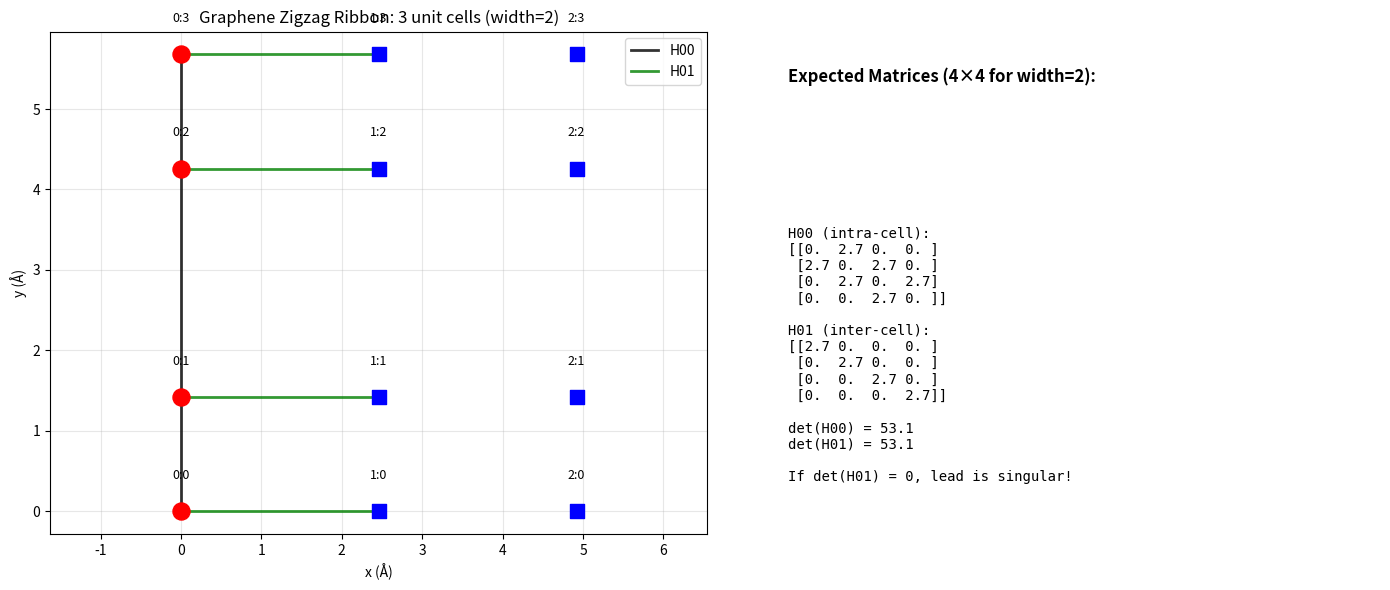

Write Python code to recreate this figure.
"""
Understand graphene zigzag periodicity properly.
"""
import numpy as np
import matplotlib.pyplot as plt

# Graphene lattice vectors
a = 1.42  # Carbon-carbon distance (Å)
a1 = np.array([np.sqrt(3) * a, 0])
a2 = np.array([np.sqrt(3) * a / 2, 3 * a / 2])

# For zigzag ribbon, transport is along x
# Unit cell contains one row of zigzag edge
# Let's place 4 atoms: 2 zigzag chains, each with A and B sublattices

fig, (ax1, ax2) = plt.subplots(1, 2, figsize=(14, 6))

# Left plot: Show 3 unit cells of a width-2 zigzag ribbon
positions_per_cell = []
for cell_idx in range(3):
    x_offset = cell_idx * np.sqrt(3) * a
    # Chain 0
    pos_A0 = np.array([x_offset, 0])
    pos_B0 = np.array([x_offset, a])
    # Chain 1
    pos_A1 = np.array([x_offset, 3 * a])
    pos_B1 = np.array([x_offset, 4 * a])
    
    positions_per_cell.append([pos_A0, pos_B0, pos_A1, pos_B1])
    
    colors = ['red' if cell_idx == 0 else 'blue']
    marker = 'o' if cell_idx == 0 else 's'
    size = 150 if cell_idx == 0 else 100
    
    for i, pos in enumerate([pos_A0, pos_B0, pos_A1, pos_B1]):
        ax1.scatter(pos[0], pos[1], c=colors, s=size, marker=marker, zorder=3)
        ax1.text(pos[0], pos[1] + 0.4, f"{cell_idx}:{i}", ha='center', fontsize=9)

# Draw bonds
t = -2.7  # eV
# Intra-cell bonds (H00 for cell 0)
cell0 = positions_per_cell[0]
# A0-B0
ax1.plot([cell0[0][0], cell0[1][0]], [cell0[0][1], cell0[1][1]], 'k-', lw=2, alpha=0.8, label='H00')
# B0-A1
ax1.plot([cell0[1][0], cell0[2][0]], [cell0[1][1], cell0[2][1]], 'k-', lw=2, alpha=0.8)
# A1-B1
ax1.plot([cell0[2][0], cell0[3][0]], [cell0[2][1], cell0[3][1]], 'k-', lw=2, alpha=0.8)
# A0-B1 (diagonal across)
dx = np.sqrt(3) * a / 2
dy = 3.5 * a
dist = np.sqrt(dx**2 + dy**2)
if abs(dist - a) < 0.1:  # Check if it's actually a bond
    ax1.plot([cell0[0][0], cell0[3][0]], [cell0[0][1], cell0[3][1]], 'k--', lw=1, alpha=0.5, label='Long diagonal?')

# Inter-cell bonds (H01: cell 0 → cell 1)
cell1 = positions_per_cell[1]
# A0 → A0 (horizontal)
ax1.plot([cell0[0][0], cell1[0][0]], [cell0[0][1], cell1[0][1]], 'g-', lw=2, alpha=0.8, label='H01')
# B0 → B0 (horizontal)
ax1.plot([cell0[1][0], cell1[1][0]], [cell0[1][1], cell1[1][1]], 'g-', lw=2, alpha=0.8)
# A1 → A1 (horizontal)
ax1.plot([cell0[2][0], cell1[2][0]], [cell0[2][1], cell1[2][1]], 'g-', lw=2, alpha=0.8)
# B1 → B1 (horizontal)
ax1.plot([cell0[3][0], cell1[3][0]], [cell0[3][1], cell1[3][1]], 'g-', lw=2, alpha=0.8)

# Check for diagonal inter-cell bonds
# A0 → B1 of next cell?
dist = np.linalg.norm(cell1[3] - cell0[0])
print(f"Distance A0(cell0) to B1(cell1): {dist:.3f} Å (should be {a:.3f} for bond)")
if abs(dist - a) < 0.1:
    ax1.plot([cell0[0][0], cell1[3][0]], [cell0[0][1], cell1[3][1]], 'g--', lw=1.5, alpha=0.6, label='Diagonal H01')

# B1 → A0 of next cell?
dist = np.linalg.norm(cell1[0] - cell0[3])
print(f"Distance B1(cell0) to A0(cell1): {dist:.3f} Å (should be {a:.3f} for bond)")
if abs(dist - a) < 0.1:
    ax1.plot([cell0[3][0], cell1[0][0]], [cell0[3][1], cell1[0][1]], 'g--', lw=1.5, alpha=0.6)

ax1.set_xlabel('x (Å)')
ax1.set_ylabel('y (Å)')
ax1.set_title('Graphene Zigzag Ribbon: 3 unit cells (width=2)')
ax1.axis('equal')
ax1.grid(True, alpha=0.3)
ax1.legend()

# Right plot: Show the expected H00 and H01 matrices
ax2.text(0.1, 0.9, 'Expected Matrices (4×4 for width=2):', transform=ax2.transAxes, fontsize=12, weight='bold')

# Expected H00
H00_expected = np.array([
    [0, -t, 0, 0],    # A0: connects to B0
    [-t, 0, -t, 0],   # B0: connects to A0, A1
    [0, -t, 0, -t],   # A1: connects to B0, B1
    [0, 0, -t, 0]     # B1: connects to A1
])

# Expected H01 (only horizontal bonds)
H01_expected = np.array([
    [-t, 0, 0, 0],    # A0 → A0 next
    [0, -t, 0, 0],    # B0 → B0 next
    [0, 0, -t, 0],    # A1 → A1 next
    [0, 0, 0, -t]     # B1 → B1 next
])

txt = f"H00 (intra-cell):\n{H00_expected}\n\n"
txt += f"H01 (inter-cell):\n{H01_expected}\n\n"
txt += f"det(H00) = {np.linalg.det(H00_expected):.1f}\n"
txt += f"det(H01) = {np.linalg.det(H01_expected):.1f}\n\n"
txt += "If det(H01) = 0, lead is singular!"

ax2.text(0.1, 0.1, txt, transform=ax2.transAxes, fontsize=10, family='monospace', verticalalignment='bottom')
ax2.axis('off')

plt.tight_layout()
plt.savefig('graphene_periodicity.png', dpi=150)
print("\nSaved to graphene_periodicity.png")

print("\n" + "=" * 80)
print("ANALYSIS")
print("=" * 80)
print(f"H01_expected determinant: {np.linalg.det(H01_expected):.3f}")
print("This is diagonal, so det(H01) = product of diagonal = (-t)^4 = t^4 ≠ 0")
print("But wait - if all bonds are just horizontal A→A, B→B,...")
print("Then H01 is indeed diagonal and non-singular!")
print()
print("The issue in our code: we're adding EXTRA bonds that make rows identical!")
